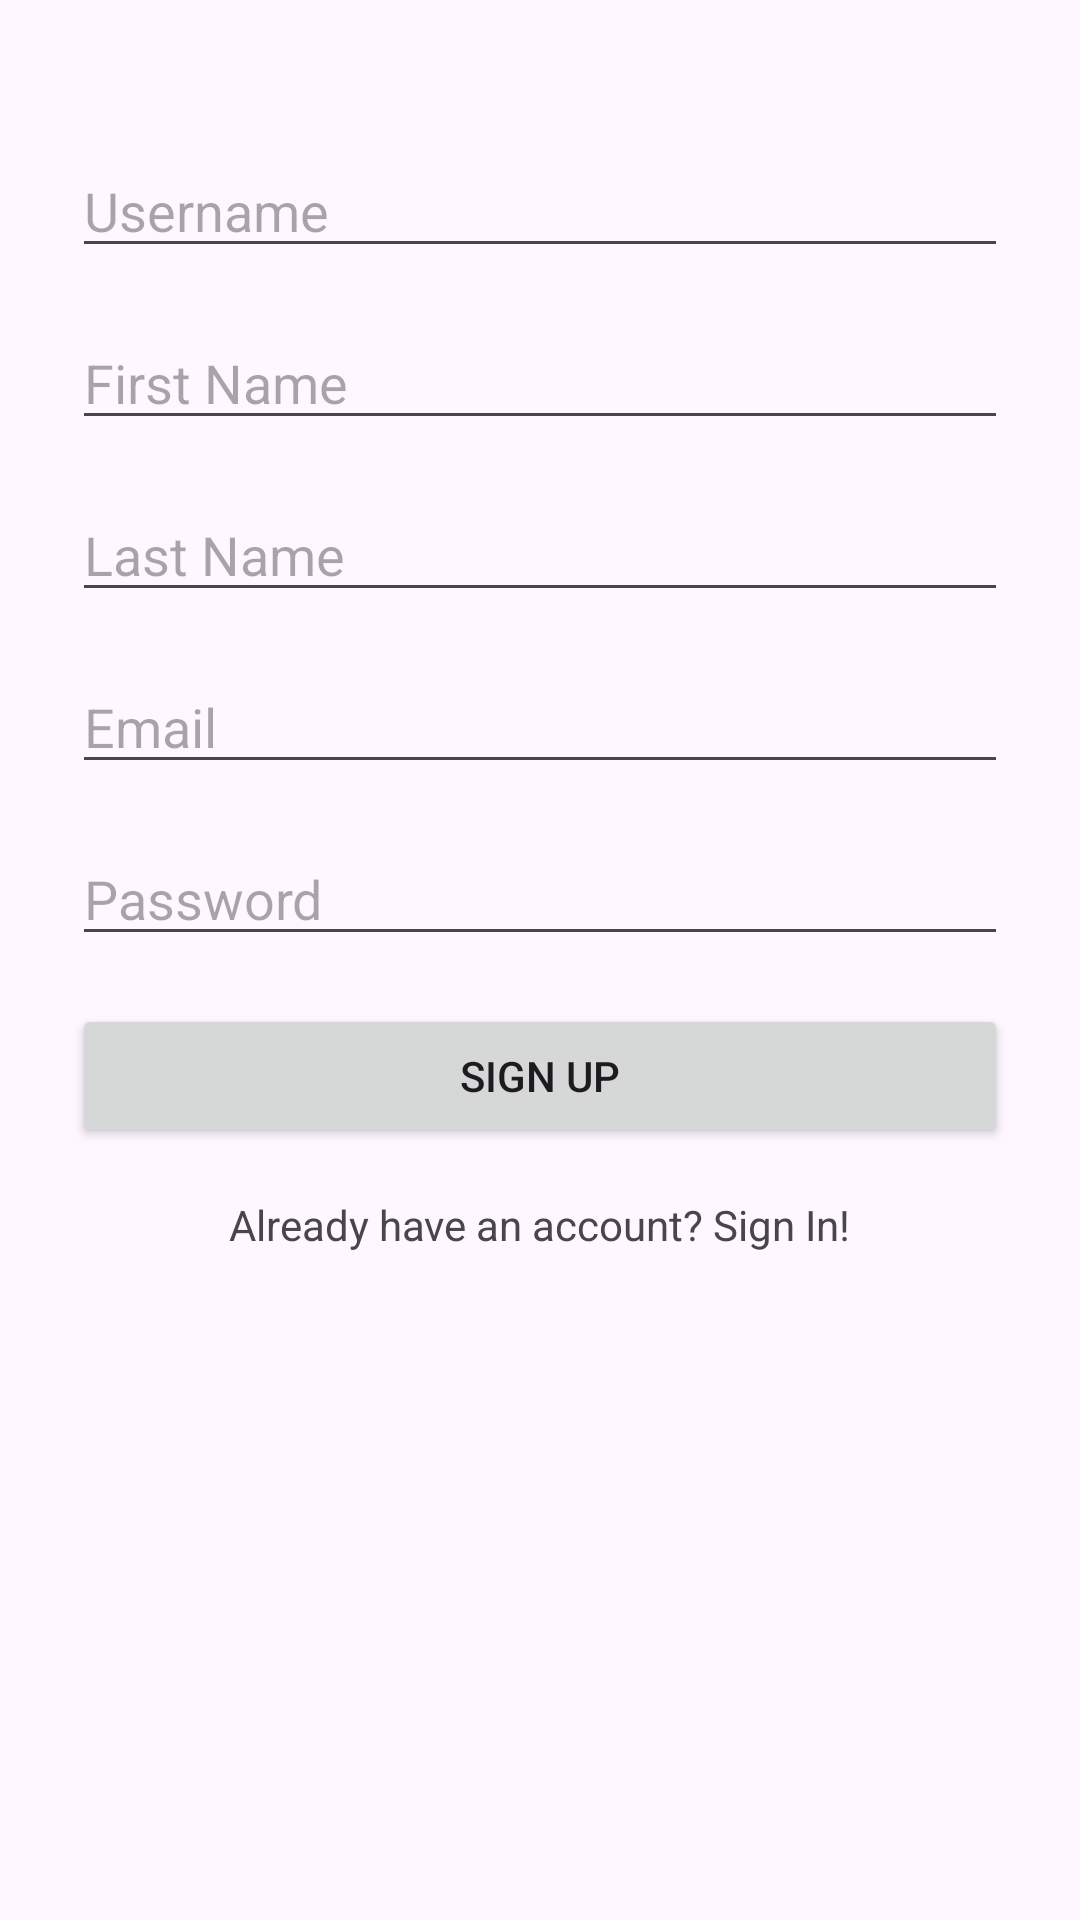

This screen was rendered from an Android layout file. Write that file and the resources it references.
<!-- AndroidManifest.xml: application theme Theme.TeamProjectGroup16 -->
<!-- res/layout/activity_registration.xml -->
<?xml version="1.0" encoding="utf-8"?>
<androidx.constraintlayout.widget.ConstraintLayout xmlns:android="http://schemas.android.com/apk/res/android"
    xmlns:app="http://schemas.android.com/apk/res-auto"
    xmlns:tools="http://schemas.android.com/tools"
    android:layout_width="match_parent"
    android:layout_height="match_parent"
    tools:context=".RegistrationActivity">

    <ImageView
        android:id="@+id/imageView"
        android:layout_width="wrap_content"
        android:layout_height="wrap_content"
        android:layout_marginTop="32dp"
        android:src="@drawable/ic_launcher_foreground"
        app:layout_constraintEnd_toEndOf="parent"
        app:layout_constraintStart_toStartOf="parent"
        app:layout_constraintTop_toTopOf="parent" />

    <EditText
        android:id="@+id/username"
        android:layout_width="0dp"
        android:layout_height="wrap_content"
        android:layout_marginStart="24dp"
        android:layout_marginTop="16dp"
        android:layout_marginEnd="24dp"
        android:hint="Username"
        android:inputType="text"
        app:layout_constraintEnd_toEndOf="parent"
        app:layout_constraintStart_toStartOf="parent"
        app:layout_constraintTop_toBottomOf="@+id/imageView" />

    <EditText
        android:id="@+id/email"
        android:layout_width="0dp"
        android:layout_height="wrap_content"
        android:layout_marginStart="24dp"
        android:layout_marginTop="16dp"
        android:layout_marginEnd="24dp"
        android:hint="Email"
        android:inputType="textEmailAddress"
        app:layout_constraintEnd_toEndOf="parent"
        app:layout_constraintStart_toStartOf="parent"
        app:layout_constraintTop_toBottomOf="@+id/lastName" />

    <EditText
        android:id="@+id/password"
        android:layout_width="0dp"
        android:layout_height="wrap_content"
        android:layout_marginStart="24dp"
        android:layout_marginTop="16dp"
        android:layout_marginEnd="24dp"
        android:hint="Password"
        android:inputType="textPassword"
        app:layout_constraintEnd_toEndOf="parent"
        app:layout_constraintStart_toStartOf="parent"
        app:layout_constraintTop_toBottomOf="@+id/email" />

    <EditText
        android:id="@+id/firstName"
        android:layout_width="0dp"
        android:layout_height="wrap_content"
        android:layout_marginStart="24dp"
        android:layout_marginTop="16dp"
        android:layout_marginEnd="24dp"
        android:hint="First Name"
        android:inputType="textPersonName"
        app:layout_constraintEnd_toEndOf="parent"
        app:layout_constraintStart_toStartOf="parent"
        app:layout_constraintTop_toBottomOf="@+id/username" />

    <EditText
        android:id="@+id/lastName"
        android:layout_width="0dp"
        android:layout_height="wrap_content"
        android:layout_marginStart="24dp"
        android:layout_marginTop="16dp"
        android:layout_marginEnd="24dp"
        android:hint="Last Name"
        android:inputType="textPersonName"
        app:layout_constraintEnd_toEndOf="parent"
        app:layout_constraintStart_toStartOf="parent"
        app:layout_constraintTop_toBottomOf="@+id/firstName" />

    <Button
        android:id="@+id/buttonSignUp"
        android:layout_width="0dp"
        android:layout_height="wrap_content"
        android:layout_marginStart="24dp"
        android:layout_marginTop="16dp"
        android:layout_marginEnd="24dp"
        android:text="Sign Up"
        app:layout_constraintEnd_toEndOf="parent"
        app:layout_constraintStart_toStartOf="parent"
        app:layout_constraintTop_toBottomOf="@+id/password" />

    <TextView
        android:id="@+id/textViewSignIn"
        android:layout_width="wrap_content"
        android:layout_height="wrap_content"
        android:layout_marginTop="16dp"
        android:text="Already have an account? Sign In!"
        android:clickable="true"
        android:onClick="navigateToSignInActivity"
        app:layout_constraintEnd_toEndOf="parent"
        app:layout_constraintStart_toStartOf="parent"
        app:layout_constraintTop_toBottomOf="@+id/buttonSignUp" />

</androidx.constraintlayout.widget.ConstraintLayout>
<!-- resources referenced by this layout -->
<resources>
  <style name="Theme.TeamProjectGroup16" parent="Base.Theme.TeamProjectGroup16" />
  <style name="Base.Theme.TeamProjectGroup16" parent="Theme.Material3.DayNight.NoActionBar">
          
          
      </style>
</resources>
